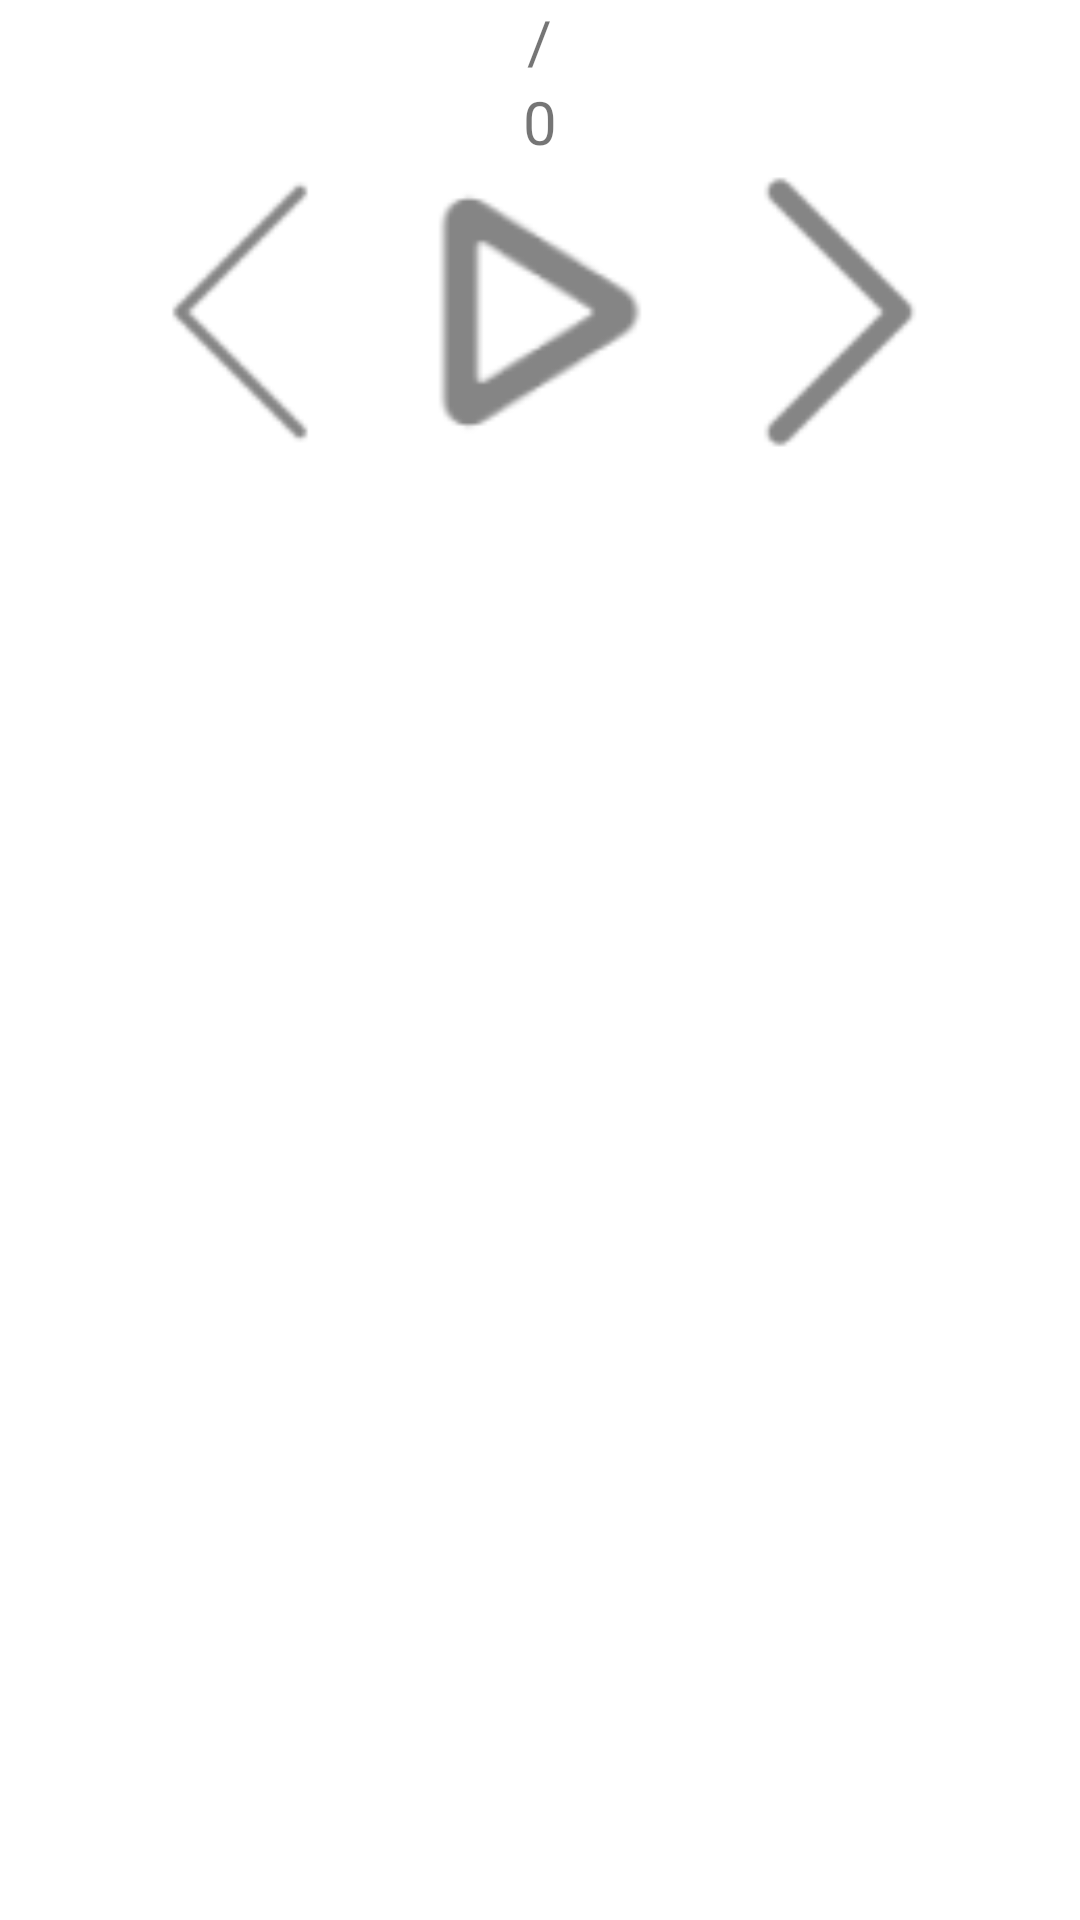

Layout XML and referenced resources for this Android screen:
<!-- AndroidManifest.xml: application theme Theme.Songs223 -->
<!-- res/layout/activity_player.xml -->
<?xml version="1.0" encoding="utf-8"?>
<LinearLayout xmlns:android="http://schemas.android.com/apk/res/android"
    android:layout_width="match_parent"
    android:layout_height="match_parent"
    android:layout_margin="10dp"
    android:orientation="vertical" >

    <TextView android:id="@+id/song_short_path"
        android:layout_width="wrap_content"
        android:layout_height="wrap_content"
        android:textSize="20dp"
        android:layout_gravity="center"
        android:text="/" />

    <ImageView
        android:id="@+id/frame_img"
        android:layout_width="match_parent"
        android:layout_height="wrap_content"
        android:adjustViewBounds="true" />

    <TextView
        android:id="@+id/play_seconds"
        android:layout_width="wrap_content"
        android:layout_height="wrap_content"
        android:layout_gravity="center"
        android:textSize="20dp"
        android:text="0" />

    <LinearLayout
        android:layout_width="wrap_content"
        android:layout_height="wrap_content"
        android:layout_gravity="center"
        android:orientation="horizontal">

        <Button
            android:id="@+id/prev_button"
            android:layout_width="100dp"
            android:layout_height="100dp"
            android:background="@drawable/previous"
            android:contentDescription="prev button"
            />


        <Button
            android:id="@+id/play_button"
            android:layout_width="100dp"
            android:layout_height="100dp"            android:contentDescription="play button"
            android:background="@drawable/play" />

        <Button
            android:id="@+id/next_button"
            android:layout_width="100dp"
            android:layout_height="100dp"            android:contentDescription="forward button"
            android:background="@drawable/next" />



    </LinearLayout>

</LinearLayout>
<!-- resources referenced by this layout -->
<resources>
  <!-- drawable next: png bitmap (drawable-hdpi, 332 bytes) -->
  <!-- drawable play: png bitmap (drawable-hdpi, 508 bytes) -->
  <!-- drawable previous: png bitmap (drawable-hdpi, 281 bytes) -->
  <style name="Theme.Songs223" parent="Theme.MaterialComponents.DayNight.DarkActionBar">
          
          <item name="colorPrimary">@color/purple_500</item>
          <item name="colorPrimaryVariant">@color/purple_700</item>
          <item name="colorOnPrimary">@color/white</item>
          
          <item name="colorSecondary">@color/teal_200</item>
          <item name="colorSecondaryVariant">@color/teal_700</item>
          <item name="colorOnSecondary">@color/black</item>
          
          <item name="android:statusBarColor">?attr/colorPrimaryVariant</item>
          
      </style>
  <!-- not gathered from this repository: default colours our renderer supplied (Android Studio template values) -->
  <color name="purple_500">#FF6200EE</color>
  <color name="purple_700">#FF3700B3</color>
  <color name="teal_200">#FF03DAC5</color>
  <color name="teal_700">#FF018786</color>
  <color name="black">#FF000000</color>
  <color name="white">#FFFFFFFF</color>
</resources>
